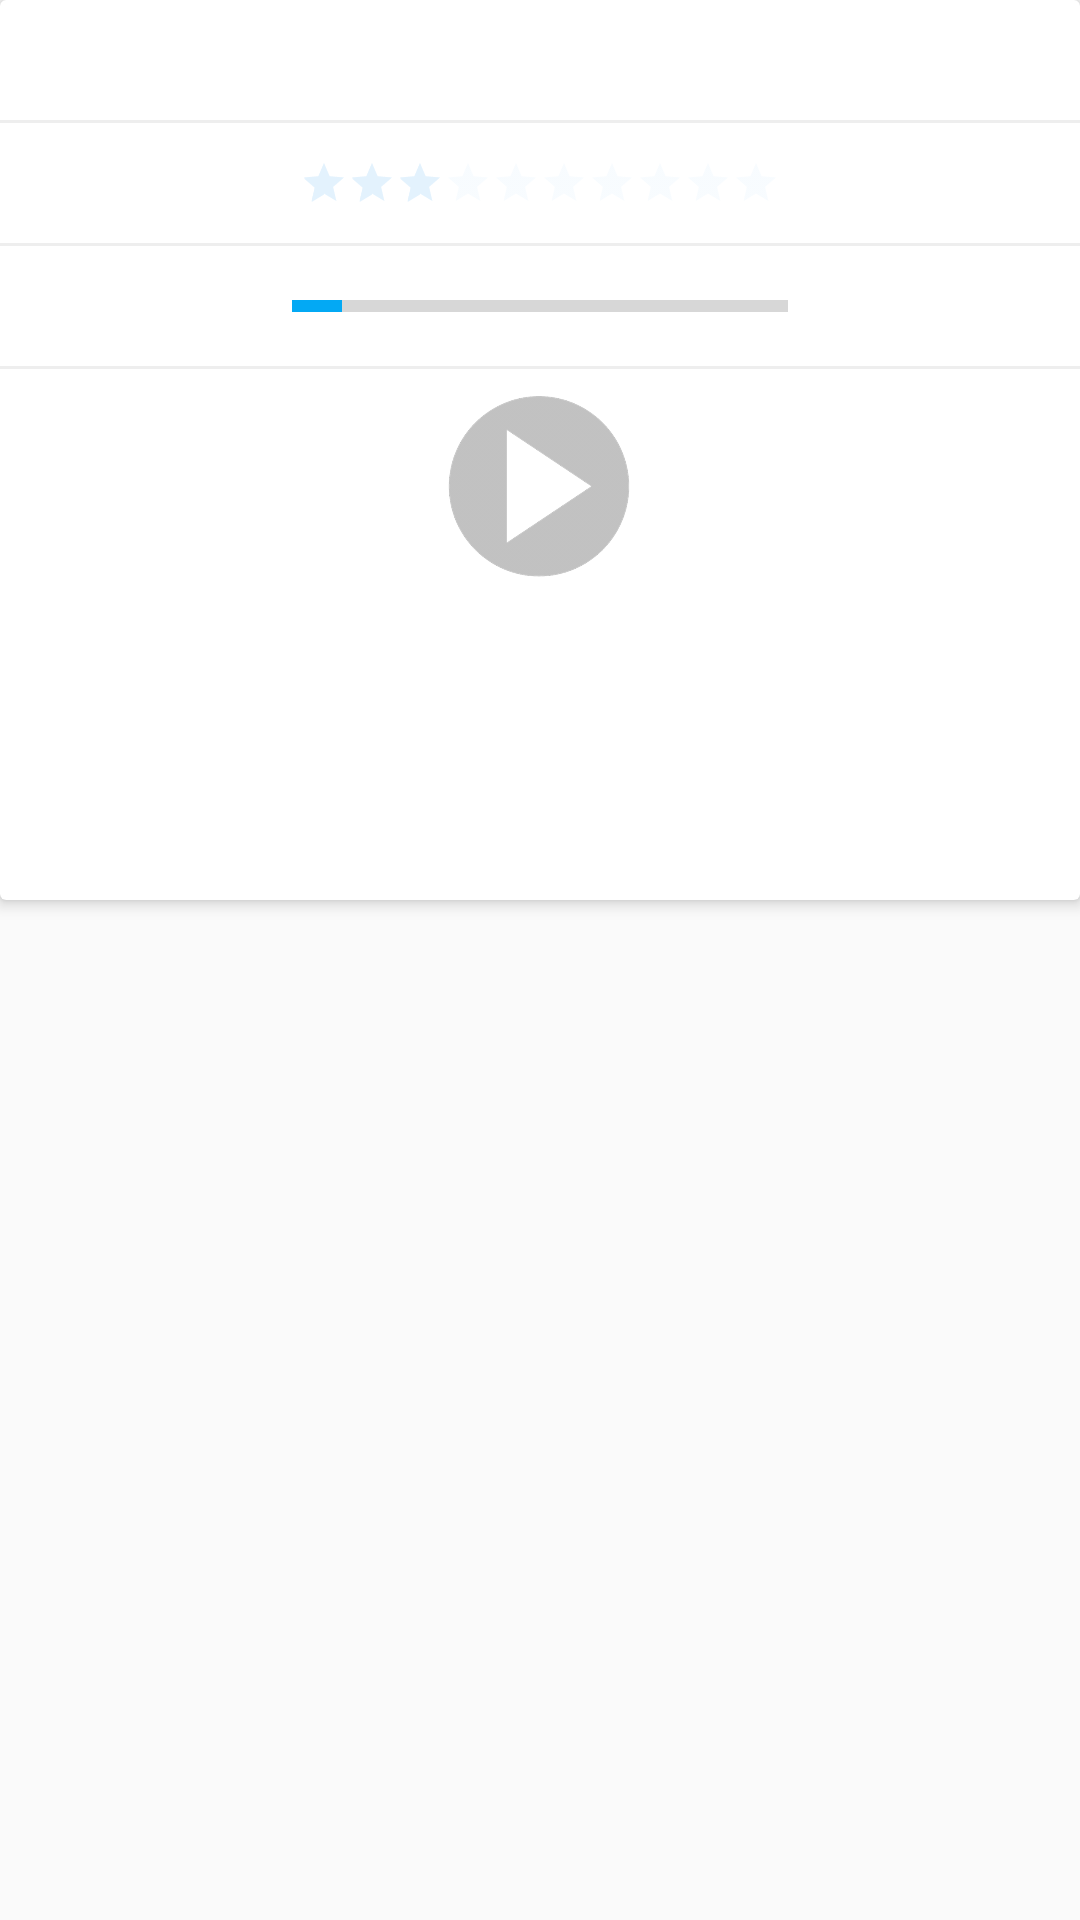

Here is an Android app screen rendered from its layout file. Give the layout XML and the strings, colors and styles it references.
<!-- AndroidManifest.xml: application theme AppTheme -->
<!-- res/layout/activity_detail.xml -->
<?xml version="1.0" encoding="utf-8"?>
<RelativeLayout
    xmlns:android="http://schemas.android.com/apk/res/android"
    xmlns:tools="http://schemas.android.com/tools"
    android:layout_width="match_parent"
    android:layout_height="match_parent"
    tools:context="com.purpleblue.flickster.DetailActivity">

    <android.support.v7.widget.CardView
        android:id="@+id/cardViewRatings"
        xmlns:card_view="http://schemas.android.com/apk/res-auto"
        android:layout_width="match_parent"
        android:layout_height="300dp"
        android:clickable="true"
        android:foreground="?android:attr/selectableItemBackground"
        card_view:cardBackgroundColor="@color/md_white_1000"
        card_view:cardElevation="3dp">

        <LinearLayout
            android:layout_width="match_parent"
            android:layout_height="match_parent"
            android:orientation="vertical">

            
            <LinearLayout
                android:layout_width="match_parent"
                android:layout_height="40dp"
                android:orientation="horizontal"
                android:gravity="center_horizontal|center_vertical">

                <TextView
                    android:layout_width="wrap_content"
                    android:layout_height="wrap_content"
                    android:textAppearance="?android:attr/textAppearanceMedium"
                    tools:text="11.0"
                    android:id="@+id/tvGenres" />
            </LinearLayout>

            <View
                android:layout_width="match_parent"
                android:layout_height="1dp"
                android:background="@color/md_grey_200" />

            
            <LinearLayout
                android:layout_width="match_parent"
                android:layout_height="40dp"
                android:orientation="horizontal"
                android:gravity="center_horizontal|center_vertical">

                <RatingBar
                    android:id="@+id/rbVoteAverage"
                    style="?android:attr/ratingBarStyleSmall"
                    android:theme="@style/RatingBar"
                    android:layout_width="wrap_content"
                    android:layout_height="wrap_content"
                    android:numStars="10"
                    android:rating="3"
                    android:stepSize=".1"
                    android:isIndicator="true" />

                <TextView
                    android:id="@+id/tvVoteAverage"
                    android:layout_width="wrap_content"
                    android:layout_height="wrap_content"
                    android:textAppearance="?android:attr/textAppearanceSmall"
                    tools:text="5.3/10" />
            </LinearLayout>

            <View
                android:layout_width="match_parent"
                android:layout_height="1dp"
                android:background="@color/md_grey_200" />

            
            <LinearLayout
                android:layout_width="match_parent"
                android:layout_height="40dp"
                android:orientation="horizontal"
                android:gravity="center_horizontal|center_vertical"
                android:weightSum="1">

                <ProgressBar
                    style="?android:attr/progressBarStyleHorizontal"
                    android:layout_width="0dp"
                    android:layout_height="wrap_content"
                    android:id="@+id/pbPopularity"
                    android:layout_weight="0.46"
                    android:progress="10" />

                <TextView
                    android:layout_width="wrap_content"
                    android:layout_height="wrap_content"
                    android:textAppearance="?android:attr/textAppearanceSmall"
                    tools:text="11.0"
                    android:id="@+id/tvPopularity" />
            </LinearLayout>

            <View
                android:layout_width="match_parent"
                android:layout_height="1dp"
                android:background="@color/md_grey_200" />

            
            <LinearLayout
                android:layout_width="match_parent"
                android:layout_height="wrap_content"
                android:orientation="vertical">

                <FrameLayout
                    android:id="@+id/frameLayoutImage"
                    android:layout_width="wrap_content"
                    android:layout_height="wrap_content"
                    android:layout_margin="3dp"
                    android:layout_gravity="center_horizontal|center_vertical" >

                    <ImageView
                        android:layout_width="wrap_content"
                        android:layout_height="wrap_content"
                        android:id="@+id/ivMovieImage"
                        tools:src="@drawable/ic_loader"/>

                    <ImageView
                        android:layout_width="72dp"
                        android:layout_height="72dp"
                        android:id="@+id/ivPlayMovie"
                        android:src="@drawable/play_btn"
                        android:layout_gravity="center_horizontal|center_vertical"
                        android:alpha="0.8"/>
                </FrameLayout>

            </LinearLayout>

        </LinearLayout>

    </android.support.v7.widget.CardView>

    <TextView
        android:layout_width="wrap_content"
        android:layout_height="wrap_content"
        android:textAppearance="?android:attr/textAppearanceMedium"
        tools:text="The USS Enterprise crew explores the furthest reaches of uncharted space, where they encounter a mysterious new enemy who puts them and everything the Federation stands for to the test."
        android:id="@+id/tvOverview"
        android:layout_marginTop="8dp"
        android:layout_below="@+id/cardViewRatings"
        android:layout_alignParentLeft="true"
        android:layout_alignParentStart="true"
        android:layout_alignParentRight="true"
        android:layout_alignParentEnd="true"
        android:padding="3dp"
        android:textSize="21sp"
        android:layout_marginLeft="8dp"
        android:layout_marginRight="8dp" />

</RelativeLayout>
<!-- resources referenced by this layout -->
<resources>
  <color name="md_grey_200">#EEEEEE</color>
  <color name="md_white_1000">#ffffff</color>
  <!-- drawable play_btn: png bitmap (drawable, 45642 bytes) -->
  <style name="RatingBar" parent="@android:style/Widget.RatingBar">
          <item name="colorControlNormal">@color/md_blue_50</item>
          <item name="colorControlActivated">@color/md_blue_50</item>
      </style>
  <style name="AppTheme" parent="Theme.AppCompat.Light.DarkActionBar">
          <item name="colorPrimary">@color/md_grey_500</item>
          <item name="colorPrimaryDark">@color/md_grey_900</item>
          <item name="colorAccent">@color/colorAccent</item>
      </style>
  <color name="md_blue_50">#E3F2FD</color>
  <color name="md_grey_500">#9E9E9E</color>
  <color name="md_grey_900">#212121</color>
  <color name="colorAccent">#03A9F4</color>
</resources>
